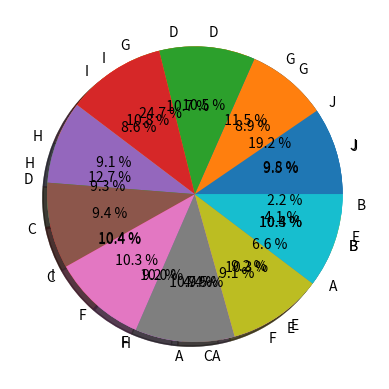

Here is the Python script that generated this plot:
# $ pip3 install pandas
# pip3 install matplotlib
# https://www.geeksforgeeks.org/data-visualization-different-charts-python/

# import pandas and matplotlib 
import sys
import pandas as pd 
import matplotlib.pyplot as plt 

### Same code from Dataframe as other charts ###
  
# create 2D array of table given above 
data = [['E001', 'M', 34, 123, 'Normal', 350], 
        ['E002', 'F', 40, 114, 'Overweight', 450], 
        ['E003', 'F', 37, 135, 'Obesity', 169], 
        ['E004', 'M', 30, 139, 'Underweight', 189], 
        ['E005', 'F', 44, 117, 'Underweight', 183], 
        ['E006', 'M', 36, 121, 'Normal', 80], 
        ['E007', 'M', 32, 133, 'Obesity', 166], 
        ['E008', 'F', 26, 140, 'Normal', 120], 
        ['E009', 'M', 32, 133, 'Normal', 75], 
        ['E010', 'M', 36, 133, 'Underweight', 40] ] 
  
# dataframe created with 
# the above data array 
df = pd.DataFrame(data, columns = ['EMPID', 'Gender',  
                                    'Age', 'Sales', 
                                    'BMI', 'Income'] ) 


### Pie Chart ###
plt.pie(df['Age'], labels = {"A", "B", "C", 
                             "D", "E", "F", 
                             "G", "H", "I", "J"}, 
                               
autopct ='% 1.1f %%', shadow = True) 
plt.show() 
  
plt.pie(df['Income'], labels = {"A", "B", "C", 
                                "D", "E", "F", 
                                "G", "H", "I", "J"}, 
                                  
autopct ='% 1.1f %%', shadow = True) 
plt.show() 
  
plt.pie(df['Sales'], labels = {"A", "B", "C", 
                               "D", "E", "F", 
                               "G", "H", "I", "J"}, 
autopct ='% 1.1f %%', shadow = True) 
plt.show() 